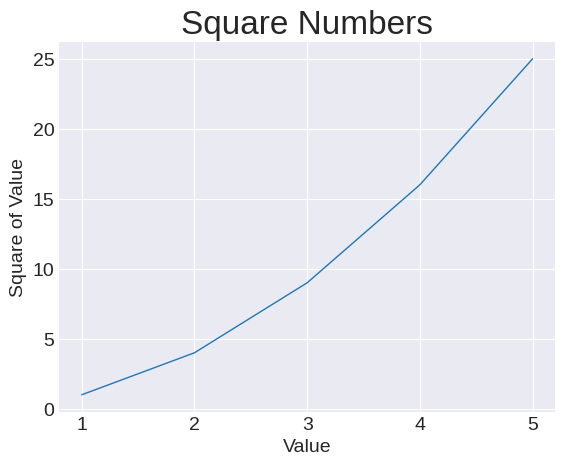

Reproduce this figure in Python.
import matplotlib.pyplot as plt

input_values = [1, 2, 3, 4, 5]
squares = [1, 4, 9, 16, 25]

plt.style.use("seaborn-v0_8-darkgrid")
fig, ax = plt.subplots()

ax.plot(input_values, squares, linewidth=1)

# Set chart title and axis labels
ax.set_title("Square Numbers", fontsize=24)
ax.set_xlabel("Value", fontsize=14)
ax.set_ylabel("Square of Value", fontsize=14)

# Set size of tick labels
ax.tick_params(labelsize=14)
print(plt.style.available)
plt.show()
